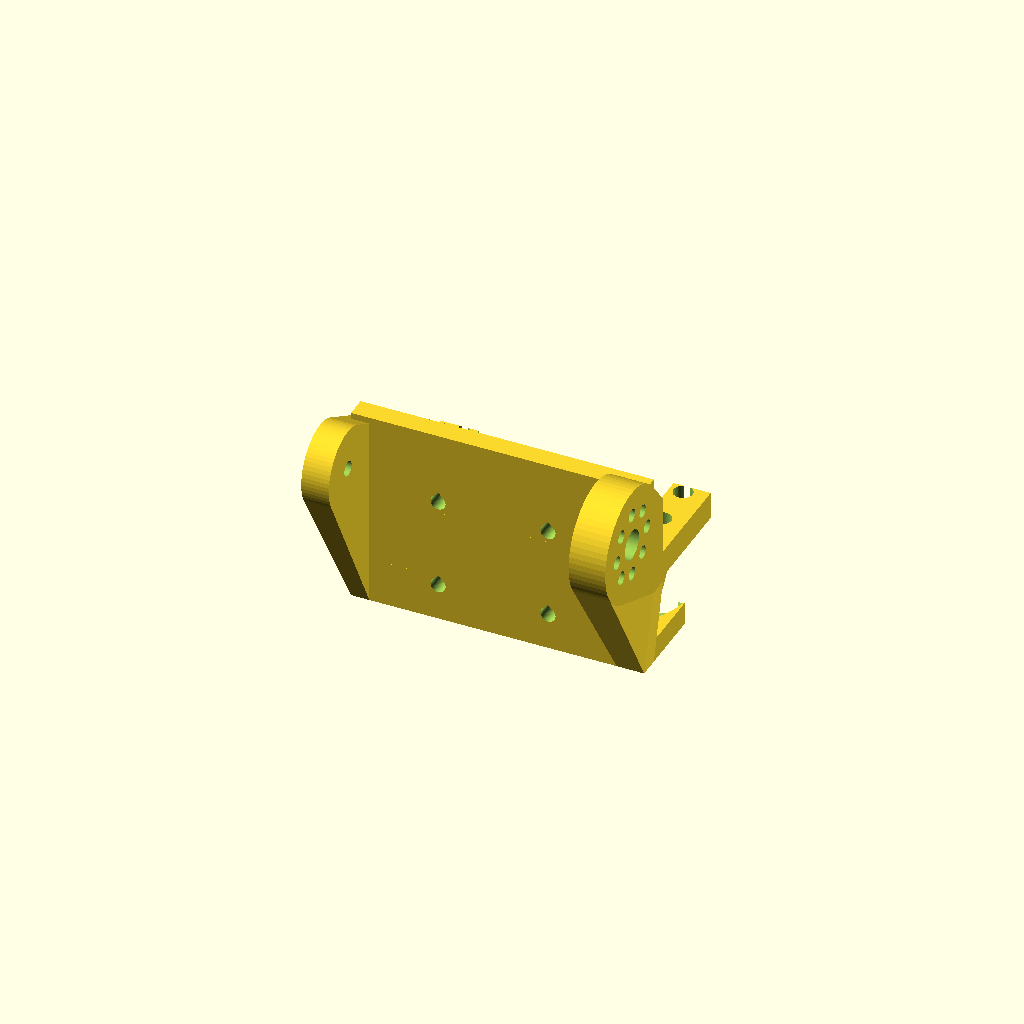
Cell 1: rendered with the file's own defaults.
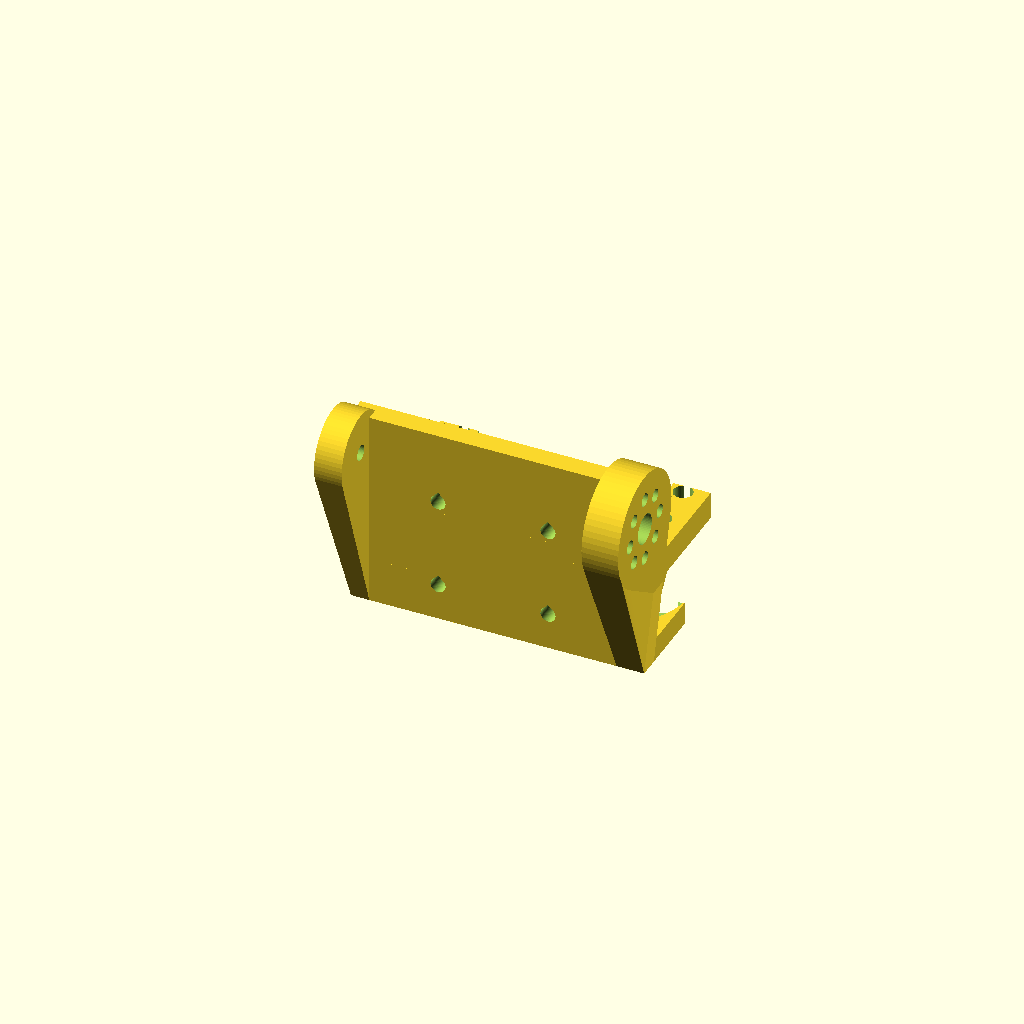
Cell 2: BASE_Y_PIV = 12 (everything else at default).
One fixed orthographic camera (rotation 55°, 0°, 25°; colour scheme Cornfield) for every cell.
The OpenSCAD source (3D_Models/04_Gripper_Base_Head_V3.scad):
// ====================================================================
// DU AN: ROBOT THI DAU ORC-K2 - SAC HOA TRI AN
// MODULE 04: BE DAU KEP VA CO TAY KHOP NOI (GRIPPER BASE HEAD V3.0)
// File: 04_Gripper_Base_Head_v3.scad
// ====================================================================
// DAC TINH KY THUAT V3.0 (CHUAN DFM & DONG HOC KINEMATICS):
// 1. Khung de chiu luc nguyen khoi (Monolithic Base) tich hop 100% Zero-Support FDM:
//    - Day phang Z = 0 tiep xuc ban in PEI, vat mep chong chan voi 0.4mm x 45 deg.
//    - Ban truot phang Z = 5.0mm do vung chac 2 ngon kep, chong xe lech khi mang tai ong hoa D32.
// 2. Hai coc tru xoay M3 sieu cung vung (Heavy-Duty M3 Axle Bosses):
//    - Khoang cach tam truc C = 30.00mm (X = -15.0mm va X = +15.0mm), Y = 38.0mm.
//    - Duong kinh coc D = 8.00mm, chieu cao h = 9.50mm (Z = 5.0 .. 14.5mm).
//    - Chan coc bo cone vat 45 deg (d1 = 11.5mm -> d2 = 8.0mm) chong gay chan tru.
//    - Lo xuyen M3 phi 3.4mm; hoc tan luc giac M3 chim duoi day (phi 6.45mm sau 3.0mm)
//      co non tu do 45 deg (khong can support) va ho tro dong ren dong M3 brass insert.
//    - Ranh thoat rang hop so (Gear relief cut) ban kinh R = 18.0mm quanh 2 tam truc,
//      dam bao khe ho > 1.5mm voi dinh rang than khai m=1.5 (Ra = 16.5mm) o moi goc quay!
// 3. Gia treo Servo MG996R dang vom cau Cantilever sieu cung (Z = 19.5 .. 25.5mm):
//    - Khoang lot than Servo 42.5mm x 20.8mm, tam truc 25T dong tam tuyet doi voi coc phai (+15.0, 38.0).
//    - Ham rong cao 14.5mm (Z = 5.0 .. 19.5mm), tao khe ho 1.5mm phia tren ngon kep (Z=18.0mm)
//      giup ngon kep quay tu do 0 - 105 deg khong va cham!
//    - 4 lo bat tai Servo (48.5 x 10.0mm) ho tro M3 brass inserts phi 4.2mm x sau 3.8mm
//      va ranh bat tan chim ben trong vach, khong bao gio lo oc xuong vung quay cua ngon kep.
//    - 4 lo thoat tua-vit phi 6.5mm xuyen qua san day, cho phep xuyen tua-vit van oc hai chieu de dang!
// 4. Khop noi co tay Clevis (04A_Wrist_Clevis_Pitch_Bracket_S3 Compatible):
//    - Long clevis rong 54.0mm (X in [-27.0, +27.0]), truc xoay tai Y = 6.0mm, Z = 38.0mm.
//    - Ma clevis trai day 6.0mm co lo chot M3 phi 3.4mm va bac chim dau oc phi 6.5mm x 2.5mm.
//    - Ma clevis phai day 8.0mm co hoc gam dia tron Servo 25T phi 20.8mm x sau 2.8mm,
//      ranh tay don 8.2mm, lo thoat tua-vit phi 6.5mm va 8 lo vit M3 tren PCD phi 14.0mm.
//    - 4 lo bat oc M3 mat sau (grid 24x20mm) ho tro bat truc tiep vao ban truot / thap nang.
// ====================================================================

$fn = 64;

// THONG SO HINH HOC CO BAN
BASE_C_DIST         = 30.0;    // Khoang cach 2 tam truc = 30.00mm
BASE_PIVOT_XL       = -15.0;   // Tam truc trai
BASE_PIVOT_XR       = 15.0;    // Tam truc phai
BASE_Y_JAW          = 38.0;    // Toa do Y tam coc xoay
BASE_Y_PIV          = 6.0;     // Toa do Y truc clevis co tay
BASE_Z_PIV          = 38.0;    // Toa do Z truc clevis co tay

BASE_FLOOR_Z        = 5.0;     // Do day san day = 5.0mm
BASE_BOSS_D         = 8.0;     // Duong kinh coc xoay
BASE_BOSS_H         = 9.5;     // Chieu cao coc xoay tren mat san (Z = 5.0 .. 14.5)
BASE_BRIDGE_Z_BOT   = 19.5;    // Day cau treo Servo (khe ho 1.5mm tren dinh ngon Z=18.0)
BASE_BRIDGE_Z_TOP   = 25.5;    // Dinh mat cau bat tai Servo (day 6.0mm)

// TOA DO SERVO MG996R S2
SERVO_BODY_L        = 42.5;    // Chieu dai khoang lot than Servo
SERVO_BODY_W        = 20.8;    // Chieu rong khoang lot than Servo
SERVO_SPLINE_OFFSET = 10.35;   // Khoang cach tu tam truc spline den tam than servo
SERVO_CENTER_X      = BASE_PIVOT_XR - SERVO_SPLINE_OFFSET; // X = 4.65mm
SERVO_MOUNT_PITCH_X = 48.5;    // Khoang cach lo tai servo theo X
SERVO_MOUNT_PITCH_Y = 10.0;    // Khoang cach lo tai servo theo Y

// ====================================================================
// MODULE CHINH: BE DAU KEP V3.0
// ====================================================================
module gripper_base_head_v3() {
    difference() {
        union() {
            // -------------------------------------------------------------
            // 1. SAN DAY CHINH & BAN TRUOT DO NGAM (Z = 0 .. 5.0mm)
            // -------------------------------------------------------------
            // San phan hau (Y in [16.0, 35.0], X in [-31.0, +33.0])
            translate([-31.0, 16.0, 0])
                cube([64.0, 19.0, BASE_FLOOR_Z]);

            // Ban truot vuon truoc do 2 ngon kep (Y in [34.0, 52.0])
            hull() {
                translate([-25.0, 34.0, 0]) cube([50.0, 2.0, BASE_FLOOR_Z]);
                translate([-18.0, 50.0, 0]) cube([36.0, 2.0, BASE_FLOOR_Z]);
            }

            // -------------------------------------------------------------
            // 2. HAI COC TRU XOAY M3 SIEU CUNG VUNG (Z = 5.0 .. 14.5mm)
            // -------------------------------------------------------------
            for (px = [BASE_PIVOT_XL, BASE_PIVOT_XR]) {
                // Than coc xoay phi 8.0mm
                translate([px, BASE_Y_JAW, BASE_FLOOR_Z])
                    cylinder(d = BASE_BOSS_D, h = BASE_BOSS_H);

                // Cone vat 45 do gia cu chan coc (d1=11.5mm -> d2=8.0mm)
                translate([px, BASE_Y_JAW, BASE_FLOOR_Z])
                    cylinder(d1 = 11.5, d2 = BASE_BOSS_D, h = 1.75);
            }

            // -------------------------------------------------------------
            // 3. VACH HAU LIEN KET NGUYEN KHOI (Y in [16.0, 20.5], Z in [0, 44.0])
            // -------------------------------------------------------------
            // Vach hau tang cung tang duoi (Z in [0, 22.0])
            translate([-31.0, 16.0, 0])
                cube([64.0, 4.5, 22.0]);

            // Vach hau tang tren do tam clevis (Z in [22.0, 44.0])
            translate([-31.0, 16.0, 22.0])
                cube([64.0, 4.5, 22.0]);

            // -------------------------------------------------------------
            // 4. MA CLEVIS BEN TRAI (X in [-33.0, -27.0]) - LO PIVOT M3
            // -------------------------------------------------------------
            hull() {
                translate([-33.0, BASE_Y_PIV, BASE_Z_PIV])
                    rotate([0, 90, 0]) cylinder(d = 18.0, h = 6.0);
                translate([-33.0, 16.0, 20.0])
                    cube([6.0, 4.5, 20.0]);
                translate([-31.0, 16.0, 0.0])
                    cube([4.0, 4.5, 20.0]);
            }

            // -------------------------------------------------------------
            // 5. MA CLEVIS BEN PHAI (X in [+27.0, +35.0]) - HOC DIA TRON MG996R
            // -------------------------------------------------------------
            hull() {
                translate([27.0, BASE_Y_PIV, BASE_Z_PIV])
                    rotate([0, 90, 0]) cylinder(d = 25.0, h = 8.0);
                translate([27.0, 16.0, 20.0])
                    cube([8.0, 4.5, 20.0]);
                translate([27.0, 16.0, 0.0])
                    cube([6.0, 4.5, 20.0]);
            }

            // -------------------------------------------------------------
            // 6. CAU TREO SERVO S2 CANTILEVER ARCH SIEU CUNG (Z in [19.5, 25.5])
            // -------------------------------------------------------------
            // Gia do tai trai (X in [-25.0, -13.0], Y in [20.0, 45.0])
            hull() {
                translate([-25.0, 16.0, BASE_BRIDGE_Z_BOT]) cube([12.0, 4.5, 6.0]);
                translate([-25.0, 31.0, BASE_BRIDGE_Z_BOT]) cube([12.0, 14.0, 6.0]);
            }
            // Gan gia cu tam giac 45 do cho tai trai
            hull() {
                translate([-25.0, 16.0, 5.0]) cube([8.0, 4.5, 5.0]);
                translate([-25.0, 28.0, BASE_BRIDGE_Z_BOT]) cube([8.0, 3.5, 2.0]);
            }

            // Gia do tai phai (X in [+24.0, +34.0], Y in [20.0, 45.0])
            hull() {
                translate([24.0, 16.0, BASE_BRIDGE_Z_BOT]) cube([10.0, 4.5, 6.0]);
                translate([24.0, 31.0, BASE_BRIDGE_Z_BOT]) cube([10.0, 14.0, 6.0]);
            }
            // Gan gia cu tam giac 45 do cho tai phai
            hull() {
                translate([24.0, 16.0, 5.0]) cube([8.0, 4.5, 5.0]);
                translate([24.0, 28.0, BASE_BRIDGE_Z_BOT]) cube([8.0, 3.5, 2.0]);
            }

            // Cau ngang lien ket chu U chong xoan van tren cao
            translate([-25.0, 16.0, BASE_BRIDGE_Z_BOT])
                cube([59.0, 6.0, 6.0]);
        }

        // =================================================================
        // CAC PHEP CAT KHUYET CO KHI (DIFFERENCE CUTS)
        // =================================================================

        // -----------------------------------------------------------------
        // A. KHOANG LOT THAN SERVO MG996R (42.5mm x 20.8mm)
        // Tam truc spline tai X = +15.0, Y = 38.0
        // Tam than servo tai X = 4.65, Y = 38.0
        // -----------------------------------------------------------------
        translate([SERVO_CENTER_X - SERVO_BODY_L / 2.0, BASE_Y_JAW - SERVO_BODY_W / 2.0, 16.0])
            cube([SERVO_BODY_L, SERVO_BODY_W, 32.0]);

        // -----------------------------------------------------------------
        // B. 4 LO BAT TAI SERVO MG996R (Pitch 48.5 x 10.0mm) + DUAL INSERTS
        // -----------------------------------------------------------------
        for (sx = [SERVO_CENTER_X - SERVO_MOUNT_PITCH_X / 2.0, SERVO_CENTER_X + SERVO_MOUNT_PITCH_X / 2.0]) {
            for (sy = [BASE_Y_JAW - SERVO_MOUNT_PITCH_Y / 2.0, BASE_Y_JAW + SERVO_MOUNT_PITCH_Y / 2.0]) {
                // Lo xuyen bat oc M3 phi 3.4mm
                translate([sx, sy, BASE_BRIDGE_Z_BOT - 1.0])
                    cylinder(d = 3.4, h = 8.0);

                // Hoc ren dong M3 brass heat-set insert (phi 4.2mm x sau 3.8mm tu tren)
                translate([sx, sy, BASE_BRIDGE_Z_TOP - 3.8])
                    cylinder(d = 4.2, h = 4.0);

                // Hoc tan luc giac M3 chim ben duoi cau (phi 6.4mm x sau 2.5mm)
                // Giup giu tan chim 100% khong vuot qua mat duoi Z=19.5mm!
                translate([sx, sy, BASE_BRIDGE_Z_BOT - 0.1])
                    cylinder(d = 6.4, h = 2.5, $fn = 6);

                // Lo thoat tua-vit phi 6.5mm xuyen qua san day Z=0..5mm
                // Cho phep tiep can tua-vit thang dung tu phia duoi!
                translate([sx, sy, -1.0])
                    cylinder(d = 6.5, h = BASE_FLOOR_Z + 2.0);
            }
        }

        // -----------------------------------------------------------------
        // C. RANH THOAT RANG HOP SO (GEAR RELIEF CUTS)
        // Ban kinh R = 18.0mm quanh 2 tam truc, chieu cao h = 14.5mm (Z = 4.8 .. 19.3mm),
        // triet tieu 100% va cham voi toan bo chieu cao ngon kep (H=13.0mm, Z=5.0..18.0mm)
        // va dinh rang than khai m=1.5 (Ra = 16.5mm) o moi goc quay!
        // -----------------------------------------------------------------
        for (px = [BASE_PIVOT_XL, BASE_PIVOT_XR]) {
            translate([px, BASE_Y_JAW, BASE_FLOOR_Z - 0.2])
                cylinder(r = 18.0, h = 14.5);
        }

        // -----------------------------------------------------------------
        // D. 2 LO TAM TRUC COC XOAY M3 + HOC TAN VA REN DONG CHIM DUOI DAY
        // -----------------------------------------------------------------
        for (px = [BASE_PIVOT_XL, BASE_PIVOT_XR]) {
            // Lo xuyen tam M3 phi 3.4mm
            translate([px, BASE_Y_JAW, -1.0])
                cylinder(d = 3.4, h = BASE_FLOOR_Z + BASE_BOSS_H + 2.0);

            // Hoc tan luc giac M3 chim day (phi 6.45mm sau 3.0mm)
            translate([px, BASE_Y_JAW, -0.1])
                rotate([0, 0, 30])
                    cylinder(d = 6.45, h = 3.0, $fn = 6);

            // Non tu do 45 do len lo M3 (100% Zero-Support FDM bridge)
            translate([px, BASE_Y_JAW, 2.85])
                cylinder(d1 = 6.45, d2 = 3.4, h = 1.6);
        }

        // -----------------------------------------------------------------
        // E. KHOP CLEVIS TRAI (Y_piv = 6.0, Z_piv = 38.0)
        // -----------------------------------------------------------------
        // Lo xuyen chot clevis phi 3.4mm
        translate([-35.0, BASE_Y_PIV, BASE_Z_PIV])
            rotate([0, 90, 0]) cylinder(d = 3.4, h = 10.0);

        // Bac chim dau bu-long M3 ngoai ma trai
        translate([-33.5, BASE_Y_PIV, BASE_Z_PIV])
            rotate([0, 90, 0]) cylinder(d = 6.5, h = 2.8);

        // -----------------------------------------------------------------
        // F. HOC DIA TRON SERVO S3 TREN MA CLEVIS PHAI
        // -----------------------------------------------------------------
        // Hoc dia tron phi 20.8mm x sau 2.8mm
        translate([26.8, BASE_Y_PIV, BASE_Z_PIV])
            rotate([0, 90, 0]) cylinder(d = 20.8, h = 2.8);

        // Ranh thoat tay don dia tron 8.2mm x 22.0mm
        translate([26.8, BASE_Y_PIV - 4.1, BASE_Z_PIV - 11.0])
            cube([2.8, 22.0, 8.2]);

        // Lo xuyen tam thoat tua-vit oc truc chinh Servo phi 6.5mm
        translate([26.0, BASE_Y_PIV, BASE_Z_PIV])
            rotate([0, 90, 0]) cylinder(d = 6.5, h = 10.0);

        // 8 lo bat oc M3 dia tron PCD phi 14.0mm
        for (a = [0 : 45 : 315]) {
            hy = BASE_Y_PIV + 7.0 * cos(a);
            hz = BASE_Z_PIV + 7.0 * sin(a);
            translate([26.0, hy, hz])
                rotate([0, 90, 0]) cylinder(d = 2.9, h = 10.0);
        }

        // -----------------------------------------------------------------
        // G. 4 LO BAT OC M3 MAT HAU CHO GA TRUC TIEP THAP NANG / BAN TRUOT
        // -----------------------------------------------------------------
        for (bx = [-12.0, 12.0]) {
            for (bz = [8.0, 28.0]) {
                translate([bx, 22.0, bz])
                    rotate([90, 0, 0]) cylinder(d = 3.3, h = 10.0);
                translate([bx, 22.0, bz])
                    rotate([90, 0, 0]) rotate([0, 0, 45]) cube([3.3/2, 3.3/2, 10.0]);
            }
        }
    }
}

// Module xuat STL truc tiep
module export_gripper_base_v3() {
    gripper_base_head_v3();
}

// Goi render mac dinh khi mo file
export_gripper_base_v3();
Parameter table extracted from the source (name, type, default, range or options):
BASE_C_DIST: number, default 30
BASE_PIVOT_XL: number, default -15
BASE_PIVOT_XR: number, default 15
BASE_Y_JAW: number, default 38
BASE_Y_PIV: number, default 6
BASE_Z_PIV: number, default 38
BASE_FLOOR_Z: number, default 5
BASE_BOSS_D: number, default 8
BASE_BOSS_H: number, default 9.5
BASE_BRIDGE_Z_BOT: number, default 19.5
BASE_BRIDGE_Z_TOP: number, default 25.5
SERVO_BODY_L: number, default 42.5
SERVO_BODY_W: number, default 20.8
SERVO_SPLINE_OFFSET: number, default 10.35
SERVO_MOUNT_PITCH_X: number, default 48.5
SERVO_MOUNT_PITCH_Y: number, default 10
